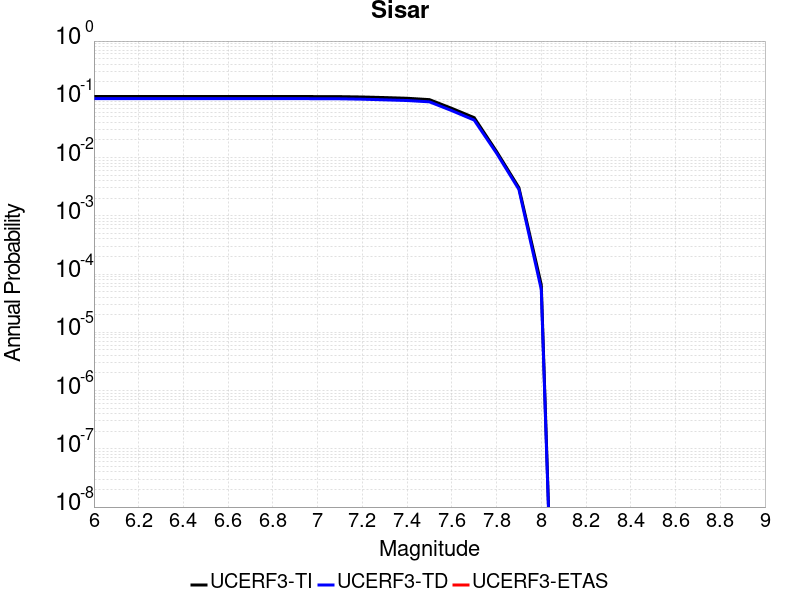

The data file committed next to this chart (first rows):
Magnitude, UCERF3-TI Prob, UCERF3-TD Prob, UCERF3-ETAS Prob
6.0, 0.1118, 0.1028, 0.0
6.1, 0.1118, 0.1028, 0.0
6.2, 0.1118, 0.1028, 0.0
6.3, 0.1118, 0.1028, 0.0
6.4, 0.1118, 0.1028, 0.0
6.5, 0.1118, 0.1028, 0.0
6.6, 0.1118, 0.1028, 0.0
6.7, 0.1118, 0.1028, 0.0
6.8, 0.1118, 0.1028, 0.0
6.9, 0.1118, 0.1027, 0.0
7.0, 0.1114, 0.1024, 0.0
7.1, 0.1111, 0.102, 0.0
7.2, 0.1096, 0.1004, 0.0
7.3, 0.1071, 0.0979, 0.0
7.4, 0.1042, 0.09532, 0.0
7.5, 0.09872, 0.09049, 0.0
7.6, 0.0699, 0.06388, 0.0
7.7, 0.04843, 0.044, 0.0
7.8, 0.01273, 0.0119, 0.0
7.9, 0.003039, 0.00284, 0.0
8.0, 6.548287E-5, 5.4354816E-5, 0.0
